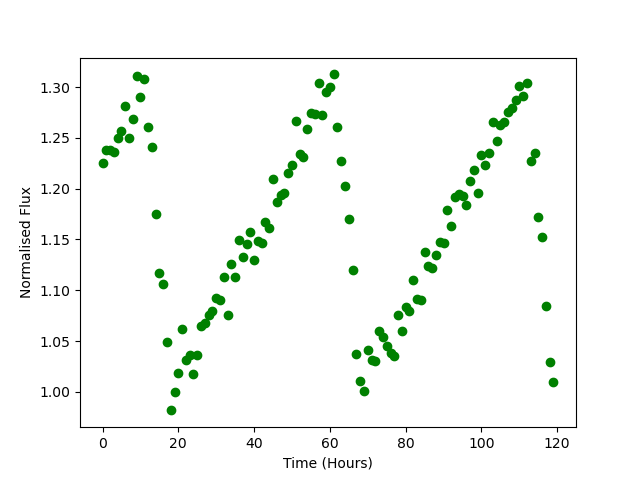

Values plotted in this chart, from the file beside it:
Time, Flux
0.0, 1.225
1.0, 1.238
2.0, 1.238
3.0, 1.236
4.0, 1.25
5.0, 1.256
6.0, 1.281
7.0, 1.25
8.0, 1.269
9.0, 1.311
10.0, 1.29
11.0, 1.308
12.0, 1.261
13.0, 1.241
14.0, 1.175
15.0, 1.117
16.0, 1.106
17.0, 1.049
18.0, 0.9817
19.0, 1
20.0, 1.019
21.0, 1.062
22.0, 1.031
23.0, 1.036
24.0, 1.018
25.0, 1.037
26.0, 1.065
27.0, 1.068
28.0, 1.075
29.0, 1.079
30.0, 1.092
31.0, 1.091
32.0, 1.113
33.0, 1.076
34.0, 1.126
35.0, 1.113
36.0, 1.15
37.0, 1.133
38.0, 1.145
39.0, 1.158
40.0, 1.13
41.0, 1.148
42.0, 1.147
43.0, 1.167
44.0, 1.162
45.0, 1.209
46.0, 1.186
47.0, 1.194
48.0, 1.196
49.0, 1.215
50.0, 1.223
51.0, 1.266
52.0, 1.234
53.0, 1.231
54.0, 1.258
55.0, 1.275
56.0, 1.273
57.0, 1.304
58.0, 1.272
59.0, 1.295
... 60 more rows
